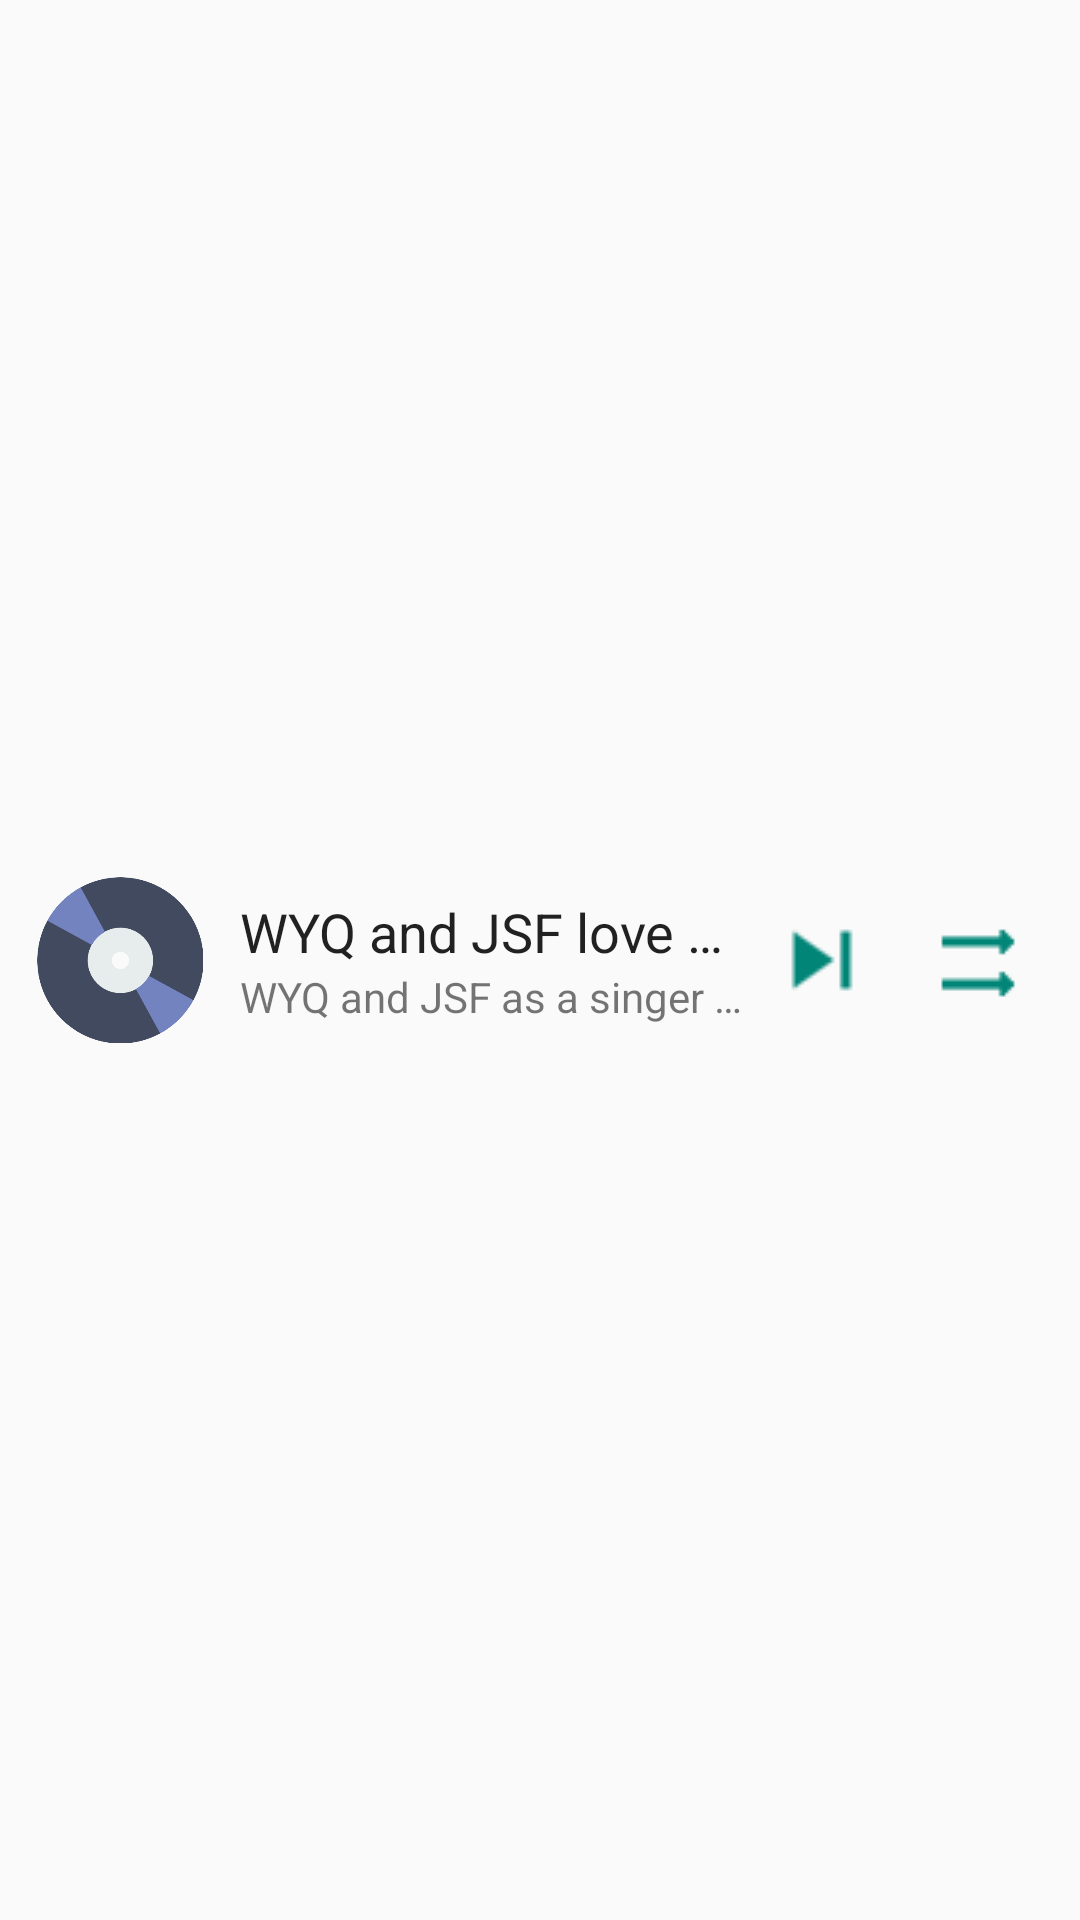

Reconstruct the res/layout file that produces this screen, plus the resources it refers to.
<!-- AndroidManifest.xml: application theme AppTheme -->
<!-- res/layout/fragment_playback.xml -->
<RelativeLayout xmlns:android="http://schemas.android.com/apk/res/android"
    xmlns:tools="http://schemas.android.com/tools"
    android:layout_width="wrap_content"
    android:layout_height="wrap_content"
    android:padding="@dimen/playback_controller_padding"
    tools:context="cn.example.easyplayer.ui.PlaybackFragment">

    <ImageView
        android:id="@+id/album_art"
        android:src="@drawable/default_album"
        android:layout_width="@dimen/playback_controller_albumart_size"
        android:layout_height="@dimen/playback_controller_albumart_size"
        android:layout_alignParentStart="true"
        android:contentDescription="@string/content_desc_album_art"
        android:scaleType="centerCrop"
        android:layout_centerVertical="true"
        android:background="?android:selectableItemBackground"
        android:transitionName="transition_album_cover"/>

    <LinearLayout
        android:id="@+id/content"
        android:layout_width="wrap_content"
        android:layout_height="wrap_content"
        android:layout_marginStart="@dimen/playback_controller_albumart_horizontal_margin"
        android:orientation="vertical"
        android:layout_toEndOf="@id/album_art"
        android:layout_toStartOf="@+id/play_next"
        android:layout_centerVertical="true">

        <TextView
            android:id="@+id/title"
            android:text="WYQ and JSF love each other as a song has a long long name"
            android:ellipsize="end"
            android:maxLines="1"
            android:layout_width="wrap_content"
            android:layout_height="wrap_content"
            android:textAppearance="?android:attr/textAppearanceMedium"
            android:textColor="?android:attr/textColorPrimary"/>

        <TextView
            android:id="@+id/artist"
            android:text="WYQ and JSF as a singer has a long long name"
            android:ellipsize="end"
            android:maxLines="1"
            android:layout_width="wrap_content"
            android:layout_height="wrap_content"
            android:textAppearance="?android:attr/textAppearanceSmall"/>

        <TextView
            android:id="@+id/extra_info"
            android:text="casting to MyCast"
            android:ellipsize="end"
            android:maxLines="1"
            android:layout_width="wrap_content"
            android:layout_height="wrap_content"
            android:visibility="gone"
            android:textAppearance="?android:attr/textAppearanceSmall"/>

    </LinearLayout>

    <ImageButton
        android:id="@+id/play_next"
        android:layout_width="wrap_content"
        android:layout_height="wrap_content"
        android:padding="@dimen/playback_button_padding"
        android:background="?android:selectableItemBackground"
        android:src="@drawable/next"
        android:tint="@color/accent_material_light"
        android:layout_centerVertical="true"
        android:contentDescription="@string/content_desc_next"
        android:layout_toStartOf="@+id/play_queue" />

    <ImageButton
        android:id="@+id/play_queue"
        android:layout_width="wrap_content"
        android:layout_height="wrap_content"
        android:padding="@dimen/playback_button_padding"
        android:background="?android:selectableItemBackground"
        android:src="@drawable/list_play"
        android:tint="@color/accent_material_light"
        android:layout_centerVertical="true"
        android:layout_alignParentEnd="true"
        android:contentDescription="@string/content_desc_play_queue" />

</RelativeLayout>
<!-- resources referenced by this layout -->
<resources>
  <dimen name="playback_button_padding">8dp</dimen>
  <dimen name="playback_controller_albumart_horizontal_margin">8dp</dimen>
  <dimen name="playback_controller_albumart_size">64dp</dimen>
  <dimen name="playback_controller_padding">8dp</dimen>
  <!-- drawable default_album: png bitmap (drawable, 17046 bytes) -->
  <!-- drawable list_play: png bitmap (drawable, 528 bytes) -->
  <!-- drawable next: png bitmap (drawable, 539 bytes) -->
  <string name="content_desc_album_art">Album art image button</string>
  <string name="content_desc_next">Next song button</string>
  <string name="content_desc_play_queue">Queue control button</string>
  <style name="AppTheme" parent="android:Theme.Material.Light.NoActionBar">
          
      </style>
</resources>
